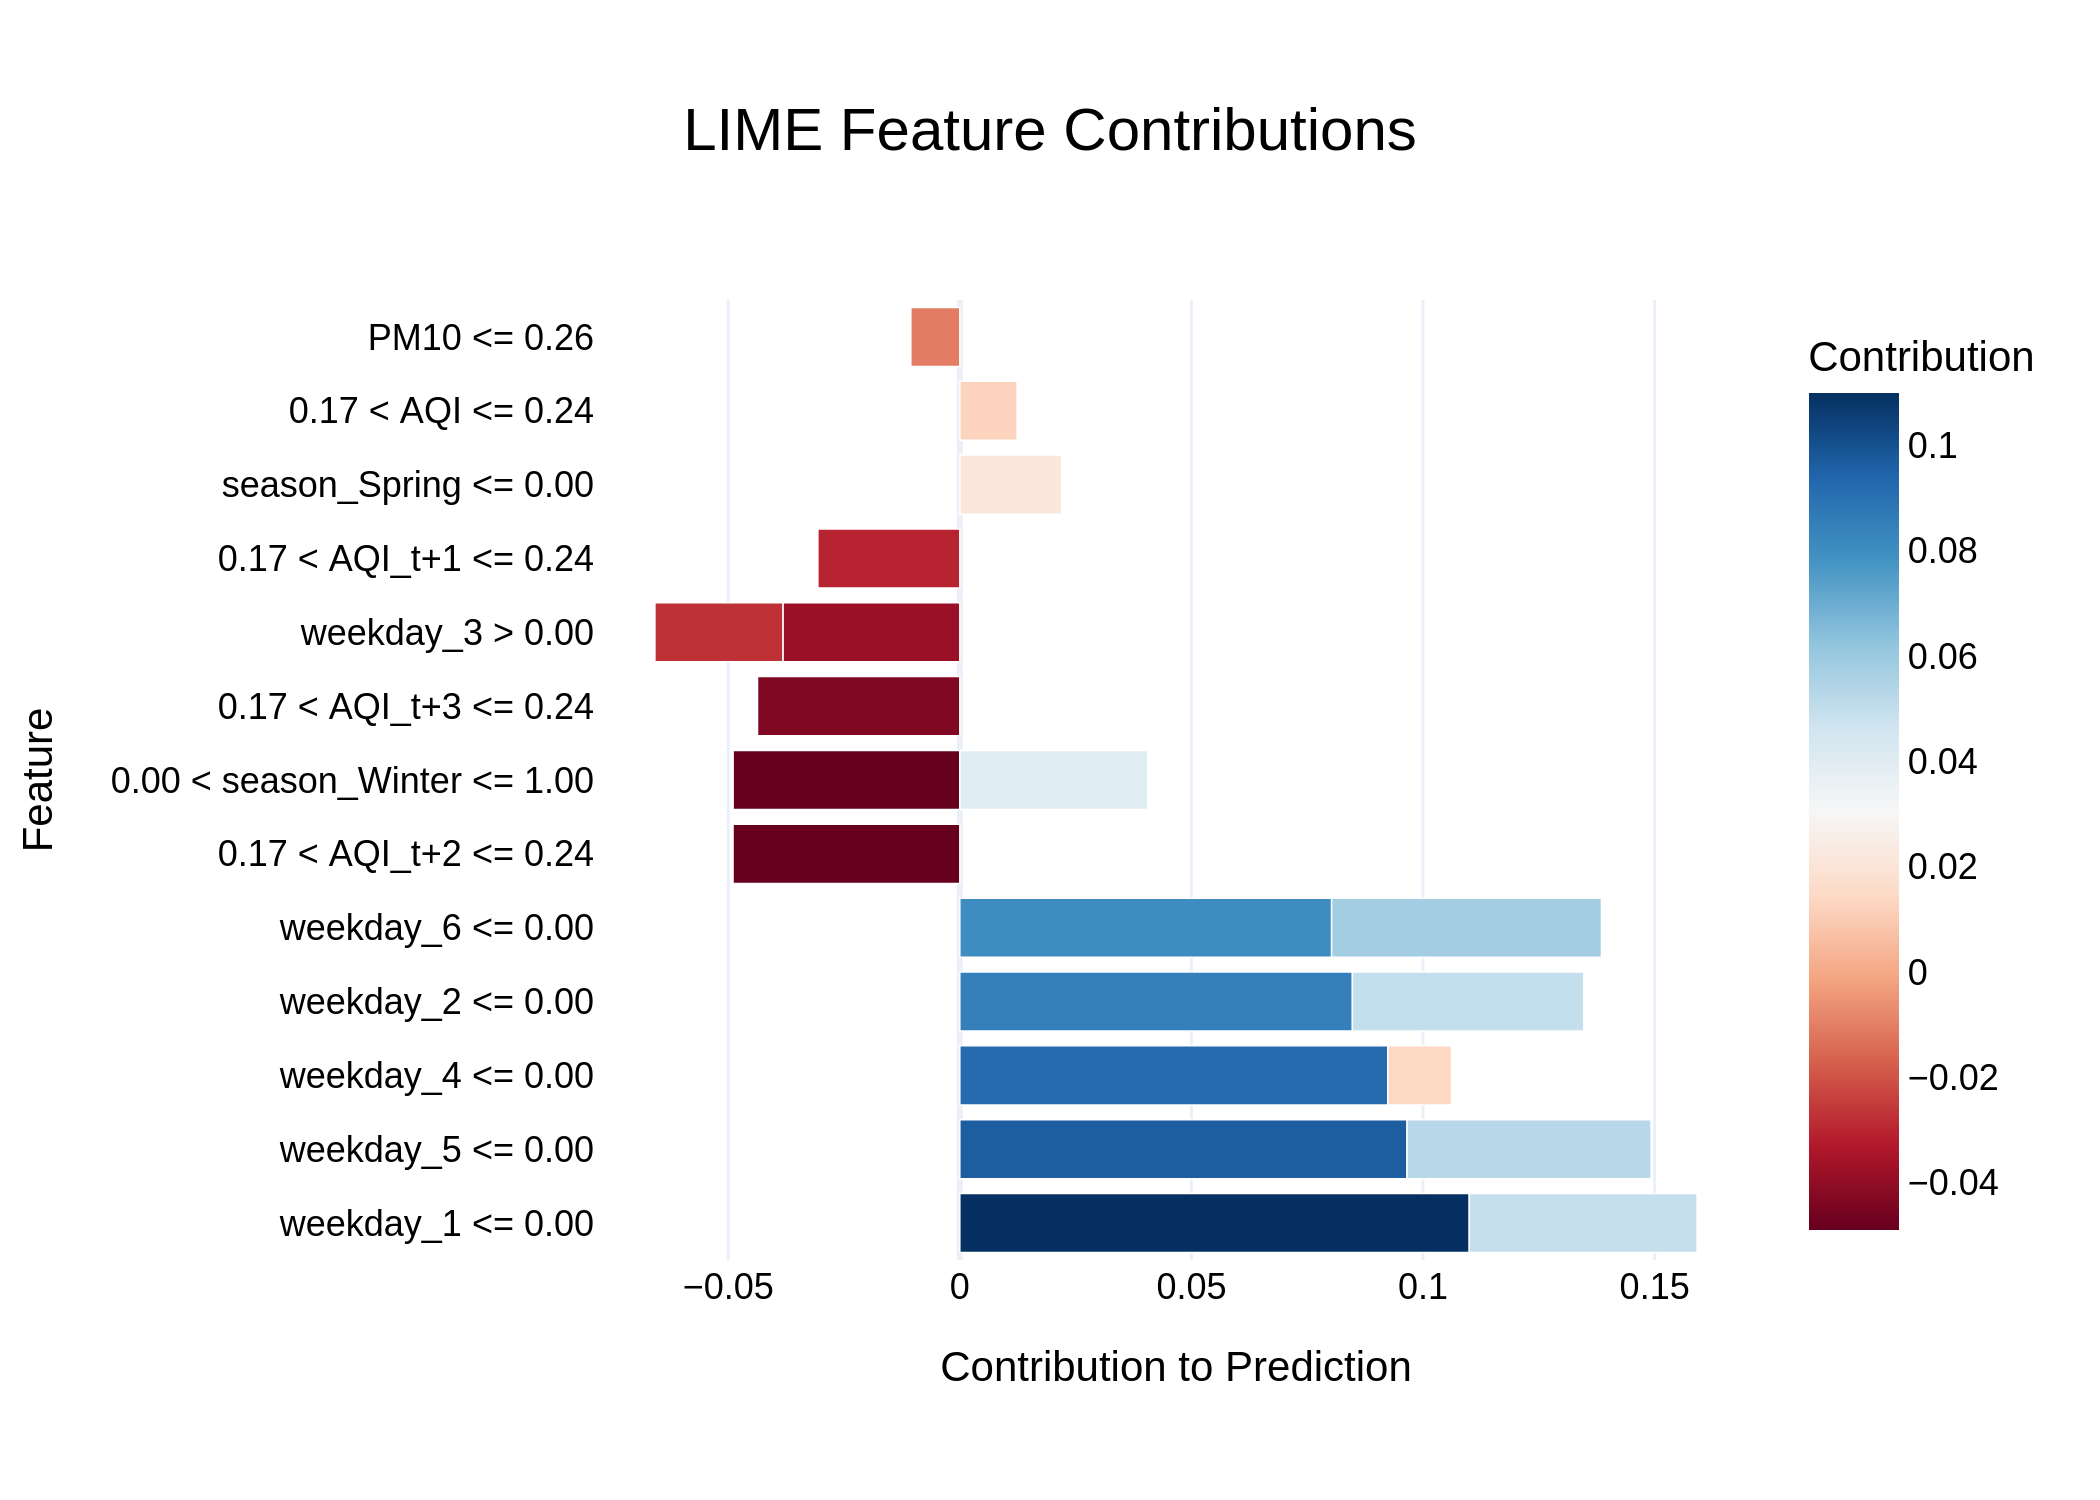

The table this chart was drawn from, first rows:
Feature, Contribution
weekday_1 <= 0.00, 0.11
weekday_5 <= 0.00, 0.09655
weekday_4 <= 0.00, 0.09239
weekday_2 <= 0.00, 0.08476
weekday_6 <= 0.00, 0.08026
weekday_6 <= 0.00, 0.05825
weekday_5 <= 0.00, 0.05268
weekday_2 <= 0.00, 0.04995
weekday_1 <= 0.00, 0.04918
0.17 < AQI_t+2 <= 0.24, -0.04896
0.00 < season_Winter <= 1.00, -0.04894
0.17 < AQI_t+3 <= 0.24, -0.04367
0.00 < season_Winter <= 1.00, 0.04057
weekday_3 > 0.00, -0.03819
0.17 < AQI_t+1 <= 0.24, -0.03065
weekday_3 > 0.00, -0.02763
season_Spring <= 0.00, 0.02204
weekday_4 <= 0.00, 0.01375
0.17 < AQI <= 0.24, 0.01237
PM10 <= 0.26, -0.01057
